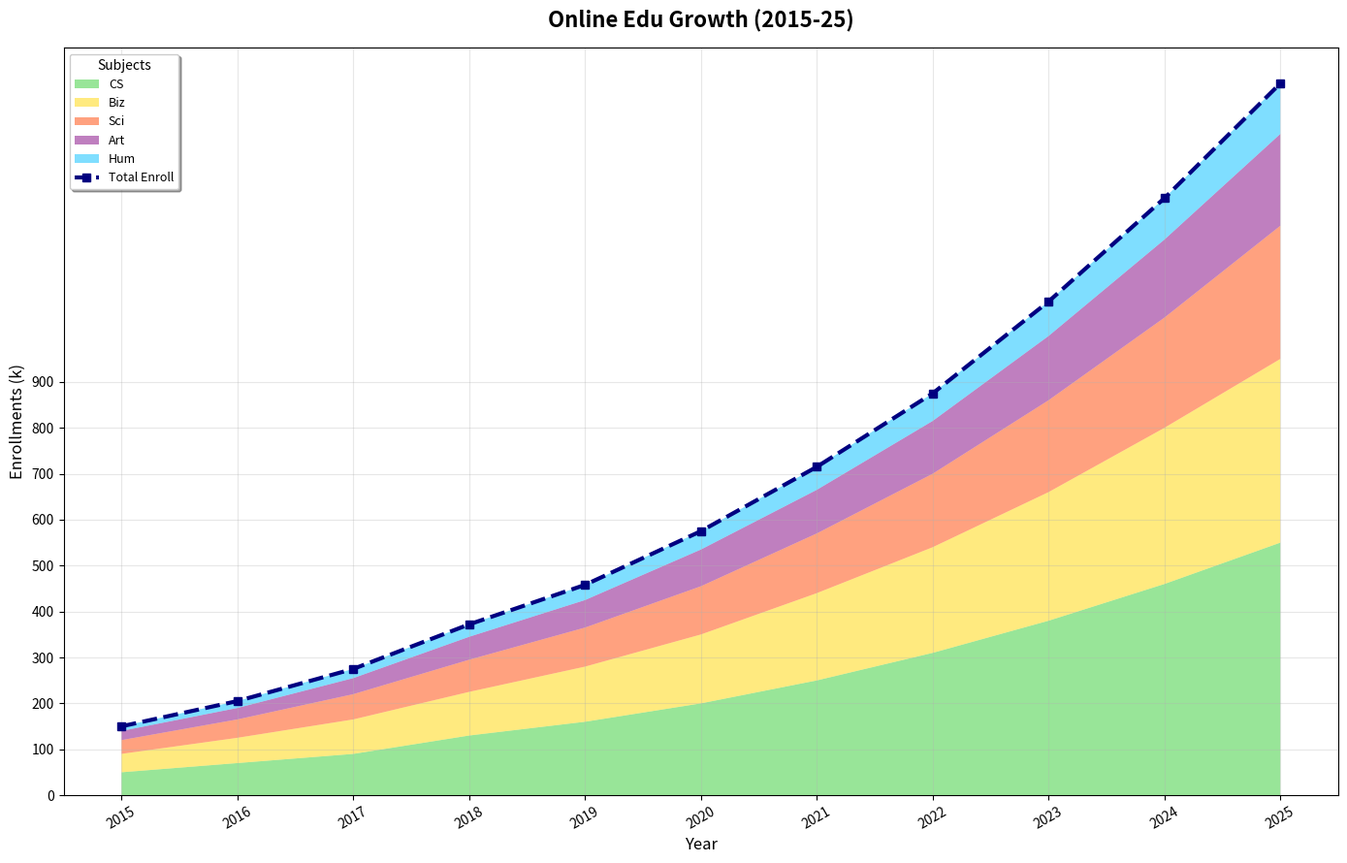

Recreate this plot in Python.
import matplotlib.pyplot as plt
import numpy as np

years = np.arange(2015, 2026)
disciplines = ['CS', 'Biz', 'Sci', 'Art', 'Hum']

cs_enrollments = [50, 70, 90, 130, 160, 200, 250, 310, 380, 460, 550]
business_enrollments = [40, 55, 75, 95, 120, 150, 190, 230, 280, 340, 400]
science_enrollments = [30, 40, 55, 70, 85, 105, 130, 160, 200, 240, 290]
arts_enrollments = [20, 25, 35, 50, 60, 80, 95, 115, 140, 170, 200]
humanities_enrollments = [10, 15, 20, 27, 33, 40, 50, 60, 75, 90, 110]

enrollment_data = np.vstack([cs_enrollments, business_enrollments, science_enrollments, arts_enrollments, humanities_enrollments])
total_enrollments = np.sum(enrollment_data, axis=0)

fig, ax = plt.subplots(figsize=(14, 9))
ax.stackplot(years, enrollment_data, labels=disciplines, colors=['#32CD32', '#FFD700', '#FF4500', '#800080', '#00BFFF'], alpha=0.5)

ax.plot(years, total_enrollments, label='Total Enroll', color='navy', linewidth=3, linestyle='--', marker='s')

ax.set_title('Online Edu Growth (2015-25)', fontsize=16, fontweight='bold', pad=15)
ax.set_xlabel('Year', fontsize=12)
ax.set_ylabel('Enrollments (k)', fontsize=12)

ax.legend(loc='upper left', title='Subjects', fontsize=9, frameon=True, shadow=True)

ax.grid(True, linestyle='-', alpha=0.3)
plt.xticks(years, rotation=30)
plt.yticks(np.arange(0, 901, 100))

plt.tight_layout()
plt.show()
